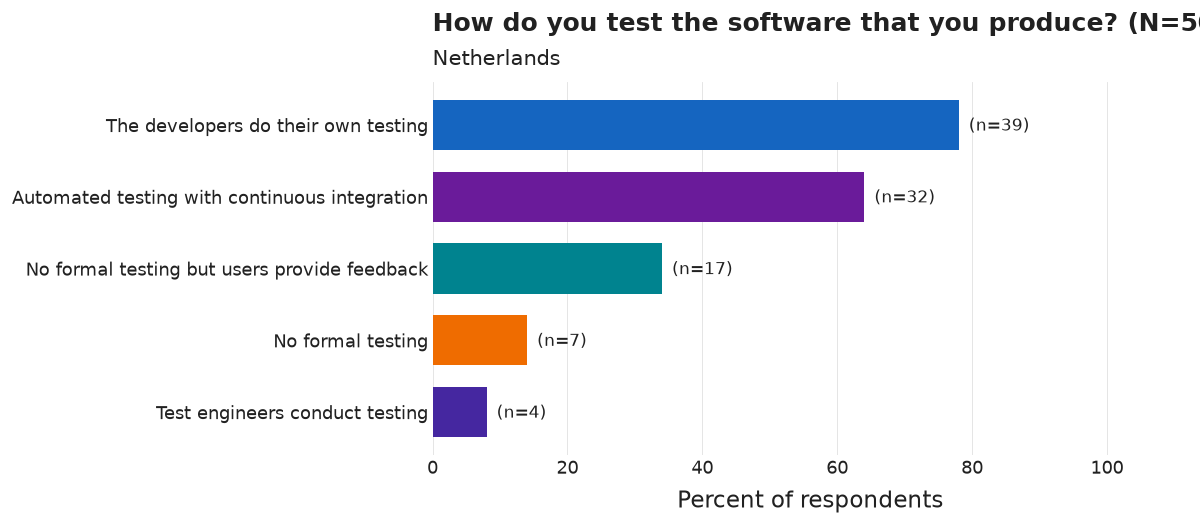

Source data for this figure (header and first rows):
category, n, pct
The developers do their own testing, 39, 78.0
Automated testing with continuous integr…, 32, 64.0
No formal testing but users provide feed…, 17, 34.0
No formal testing, 7, 14.0
Test engineers conduct testing, 4, 8.0
